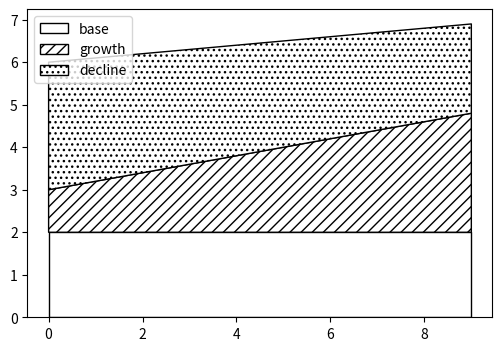

The matplotlib source for this figure:
# Black-and-white stacked area chart using hatches and a legend that shows them.
import numpy as np
import matplotlib.pyplot as plt

x = np.arange(10)
ys = [np.full(10, 2.0), 1 + np.arange(10) * 0.2, 3 - np.arange(10) * 0.1]
fig, ax = plt.subplots(figsize=(6, 4))
polys = ax.stackplot(x, ys, labels=["base", "growth", "decline"], colors=["white"] * 3, edgecolor="k")
for p, h in zip(polys, ["", "///", "..."]):
    p.set_hatch(h)
ax.legend(loc="upper left")
print([p.get_hatch() for p in polys])
fig.savefig("bw_stack.png")
